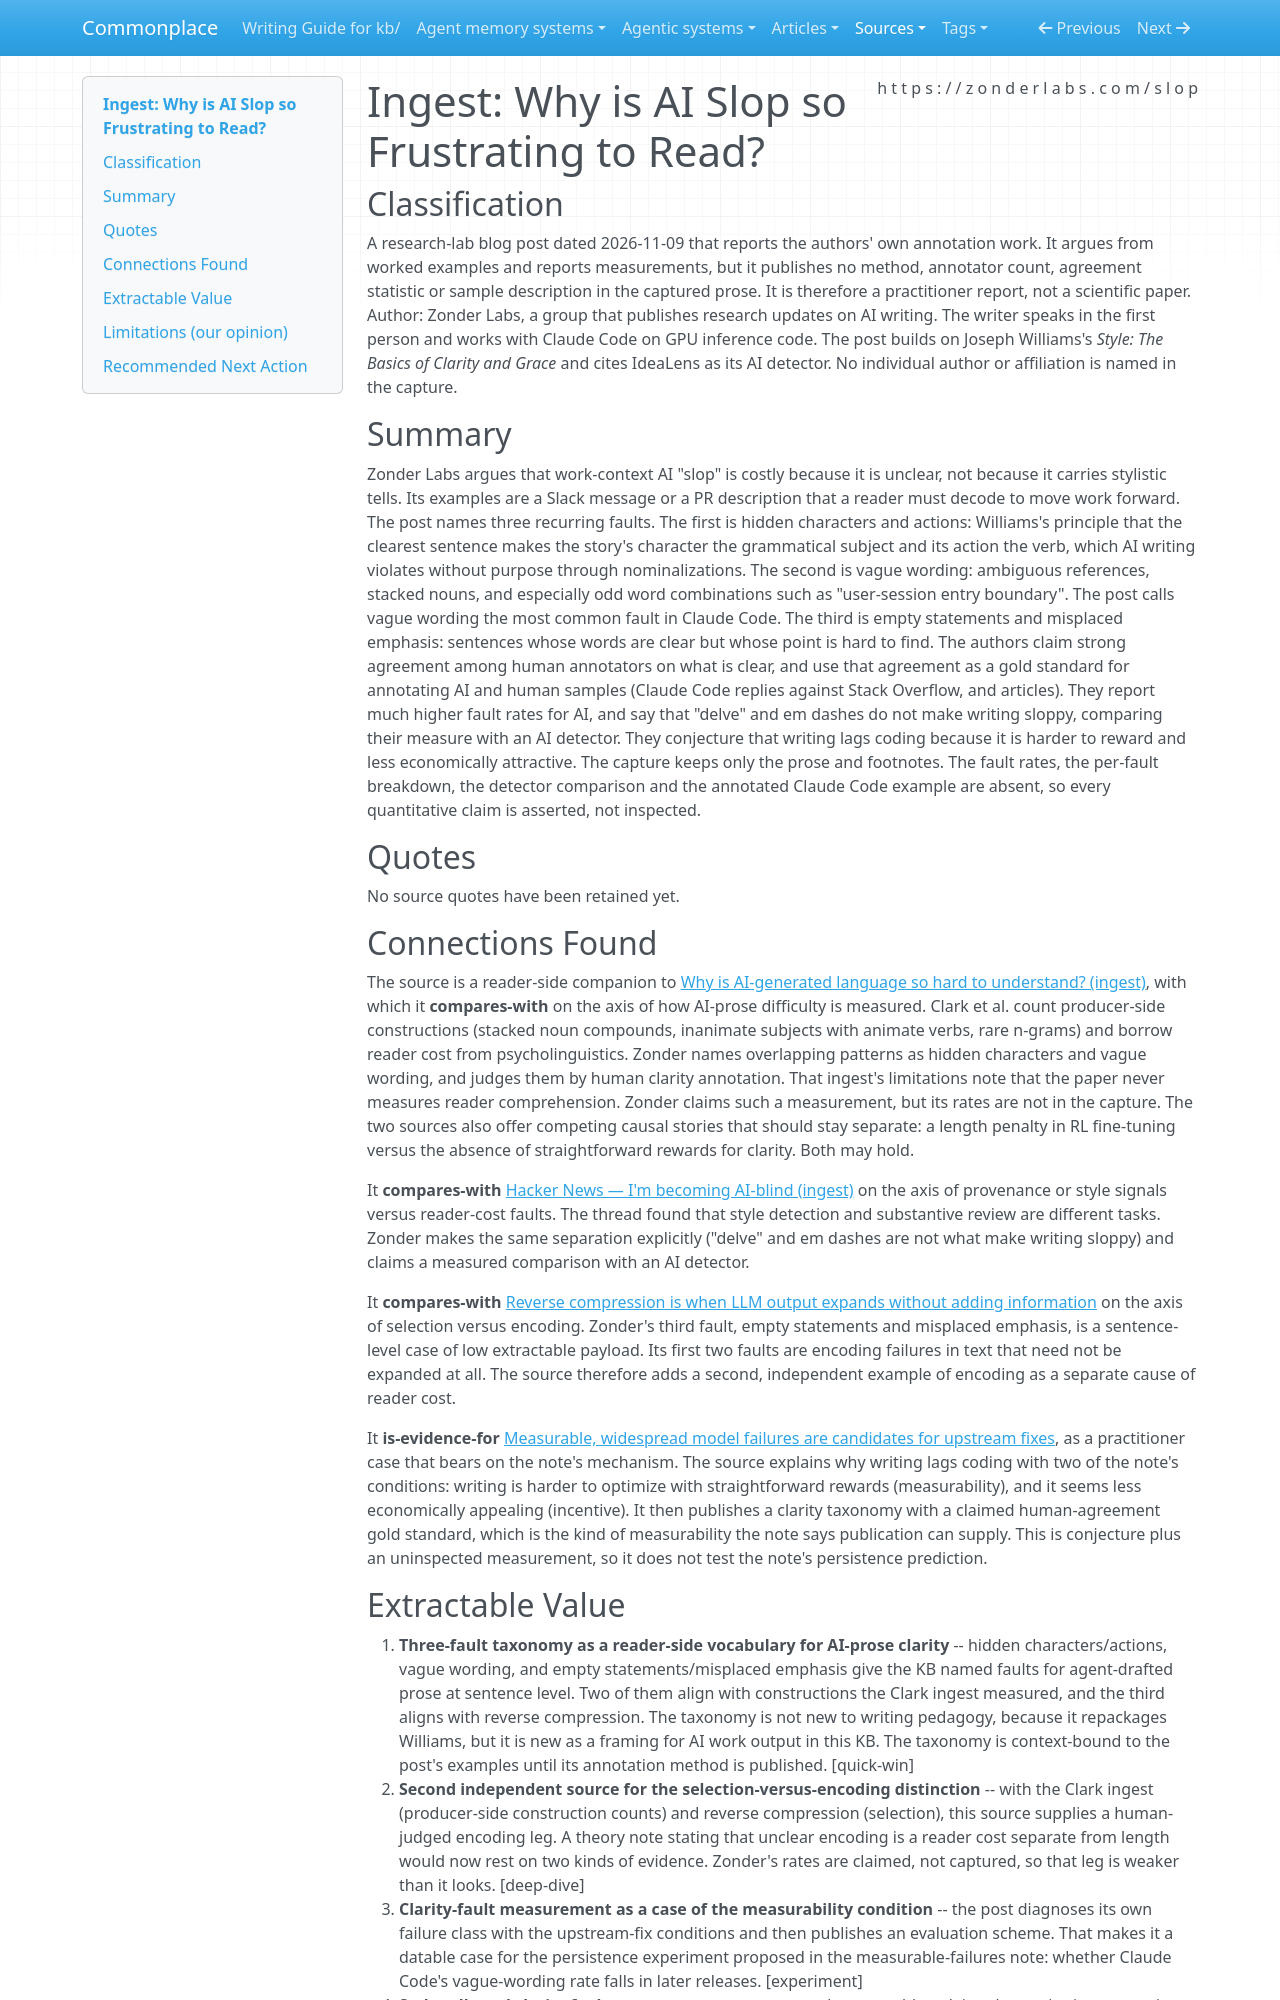

repository: zby/commonplace · page: sources/zonderlabs-ai-slop-unclear-writing.ingest/index.html · generator: mkdocs

---
description: "Zonder Labs names three clarity faults in work-context AI prose (hidden characters/actions, vague wording, empty statements) and says style tells are not the problem; rates uncaptured"
source: https://zonderlabs.com/slop
captured: "2026-11-11"
capture: trafilatura
capture_scope: partial-source
genre: practitioner-report
snapshot_sha256: 520ed773344d97ba9566f86fee71ce6c5c19d85d62999719ff6fd1823eeda2d3
ingested: "2026-11-11"
type: types/ingest-report.md
domains: [ai-writing, clarity-faults, williams-style, claude-code-replies]
tags: [prose-readability, document-system]
---

# Ingest: Why is AI Slop so Frustrating to Read?

## Classification

A research-lab blog post dated 2026-11-09 that reports the authors' own annotation work. It argues from worked examples and reports measurements, but it publishes no method, annotator count, agreement statistic or sample description in the captured prose. It is therefore a practitioner report, not a scientific paper.
Author: Zonder Labs, a group that publishes research updates on AI writing. The writer speaks in the first person and works with Claude Code on GPU inference code. The post builds on Joseph Williams's *Style: The Basics of Clarity and Grace* and cites IdeaLens as its AI detector. No individual author or affiliation is named in the capture.

## Summary

Zonder Labs argues that work-context AI "slop" is costly because it is unclear, not because it carries stylistic tells. Its examples are a Slack message or a PR description that a reader must decode to move work forward. The post names three recurring faults. The first is hidden characters and actions: Williams's principle that the clearest sentence makes the story's character the grammatical subject and its action the verb, which AI writing violates without purpose through nominalizations. The second is vague wording: ambiguous references, stacked nouns, and especially odd word combinations such as "user-session entry boundary". The post calls vague wording the most common fault in Claude Code. The third is empty statements and misplaced emphasis: sentences whose words are clear but whose point is hard to find. The authors claim strong agreement among human annotators on what is clear, and use that agreement as a gold standard for annotating AI and human samples (Claude Code replies against Stack Overflow, and articles). They report much higher fault rates for AI, and say that "delve" and em dashes do not make writing sloppy, comparing their measure with an AI detector. They conjecture that writing lags coding because it is harder to reward and less economically attractive. The capture keeps only the prose and footnotes. The fault rates, the per-fault breakdown, the detector comparison and the annotated Claude Code example are absent, so every quantitative claim is asserted, not inspected.

## Quotes

No source quotes have been retained yet.

## Connections Found

The source is a reader-side companion to [Why is AI-generated language so hard to understand? (ingest)](./why-is-ai-generated-language-so-hard-to-understand.ingest.md), with which it **compares-with** on the axis of how AI-prose difficulty is measured. Clark et al. count producer-side constructions (stacked noun compounds, inanimate subjects with animate verbs, rare n-grams) and borrow reader cost from psycholinguistics. Zonder names overlapping patterns as hidden characters and vague wording, and judges them by human clarity annotation. That ingest's limitations note that the paper never measures reader comprehension. Zonder claims such a measurement, but its rates are not in the capture. The two sources also offer competing causal stories that should stay separate: a length penalty in RL fine-tuning versus the absence of straightforward rewards for clarity. Both may hold.

It **compares-with** [Hacker News — I'm becoming AI-blind (ingest)](./hacker-news-im-becoming-ai-blind.ingest.md) on the axis of provenance or style signals versus reader-cost faults. The thread found that style detection and substantive review are different tasks. Zonder makes the same separation explicitly ("delve" and em dashes are not what make writing sloppy) and claims a measured comparison with an AI detector.

It **compares-with** [Reverse compression is when LLM output expands without adding information](../theory/reverse-compression-is-when-llm-output-expands-without-adding.md) on the axis of selection versus encoding. Zonder's third fault, empty statements and misplaced emphasis, is a sentence-level case of low extractable payload. Its first two faults are encoding failures in text that need not be expanded at all. The source therefore adds a second, independent example of encoding as a separate cause of reader cost.

It **is-evidence-for** [Measurable, widespread model failures are candidates for upstream fixes](../theory/measurable-widespread-model-failures-and-upstream-fixes.md), as a practitioner case that bears on the note's mechanism. The source explains why writing lags coding with two of the note's conditions: writing is harder to optimize with straightforward rewards (measurability), and it seems less economically appealing (incentive). It then publishes a clarity taxonomy with a claimed human-agreement gold standard, which is the kind of measurability the note says publication can supply. This is conjecture plus an uninspected measurement, so it does not test the note's persistence prediction.
